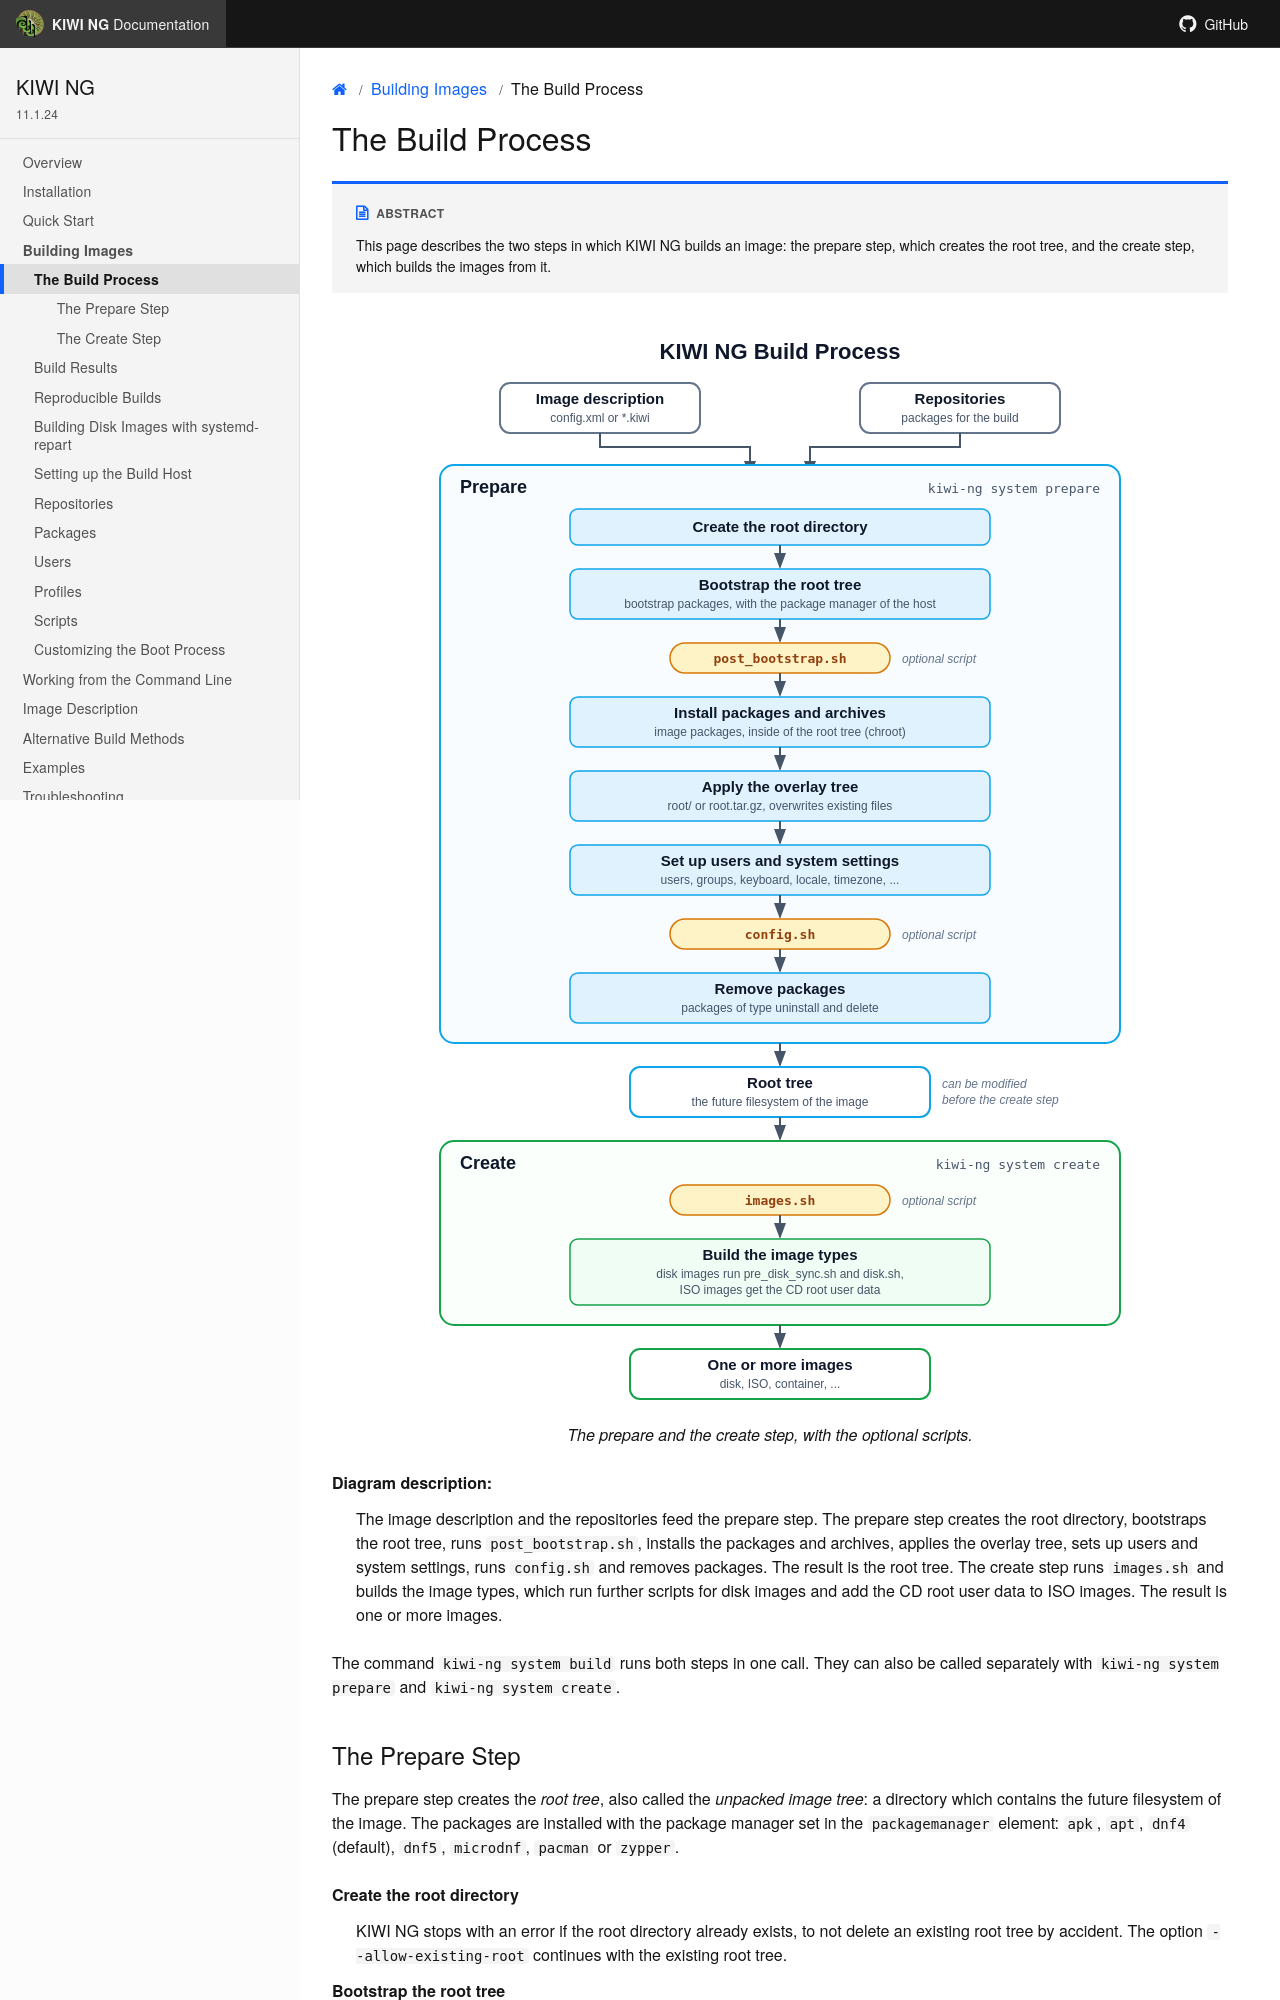

repository: OSInside/kiwi · page: building_images/build_process.html · generator: sphinx

.. _working-with-kiwi-image-building-process:

The Build Process
=================

.. sidebar:: Abstract

   This page describes the two steps in which {kiwi} builds an image:
   the prepare step, which creates the root tree, and the create step,
   which builds the images from it.

.. figure:: ../.images/build-process.svg
   :align: center
   :alt: The prepare step creates the root tree from the image description and the repositories. The create step builds one or more images from the root tree. Optional scripts run at defined points of both steps.

   The prepare and the create step, with the optional scripts.

Diagram description:
   The image description and the repositories feed the prepare step.
   The prepare step creates the root directory, bootstraps the root
   tree, runs :file:`post_bootstrap.sh`, installs the packages and
   archives, applies the overlay tree, sets up users and system
   settings, runs :file:`config.sh` and removes packages. The result is
   the root tree. The create step runs :file:`images.sh` and builds the
   image types, which run further scripts for disk images and add the
   CD root user data to ISO images. The result is one or more images.

The command `kiwi-ng system build` runs both steps in one call. They can
also be called separately with `kiwi-ng system prepare` and
`kiwi-ng system create`.

.. _prepare-step:
